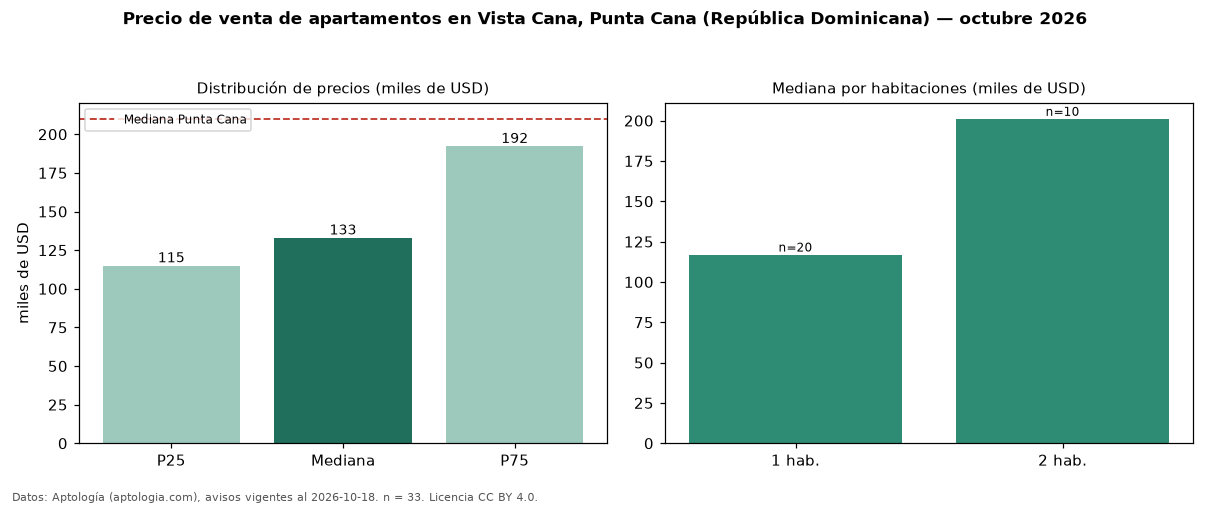

Data behind this chart, as committed beside it:
seccion, metrica, valor, moneda, n
precio, p25, 115000, USD, 33
precio, mediana, 133000, USD, 33
precio, p75, 192250, USD, 33
precio, minimo, 89000, USD, 33
precio, maximo, 365000, USD, 33
m2, mediana_precio_m2, 2190, USD, 33
m2, area_mediana_m2, 71.0, m2, 33
banos, mediana_banos, 1.0, , 
habitaciones, 1, 117000, USD, 20
habitaciones, 2, 201125, USD, 10
ciudad, mediana_ciudad_referencia, 210000, USD, 
ciudad, mediana_m2_ciudad, 2527, USD, 
fuente, fecha_datos, 2026-10-18, , 
fuente, atribucion, https://www.aptologia.com/do/venta/punta…, , 
fuente, licencia, CC BY 4.0, , 
